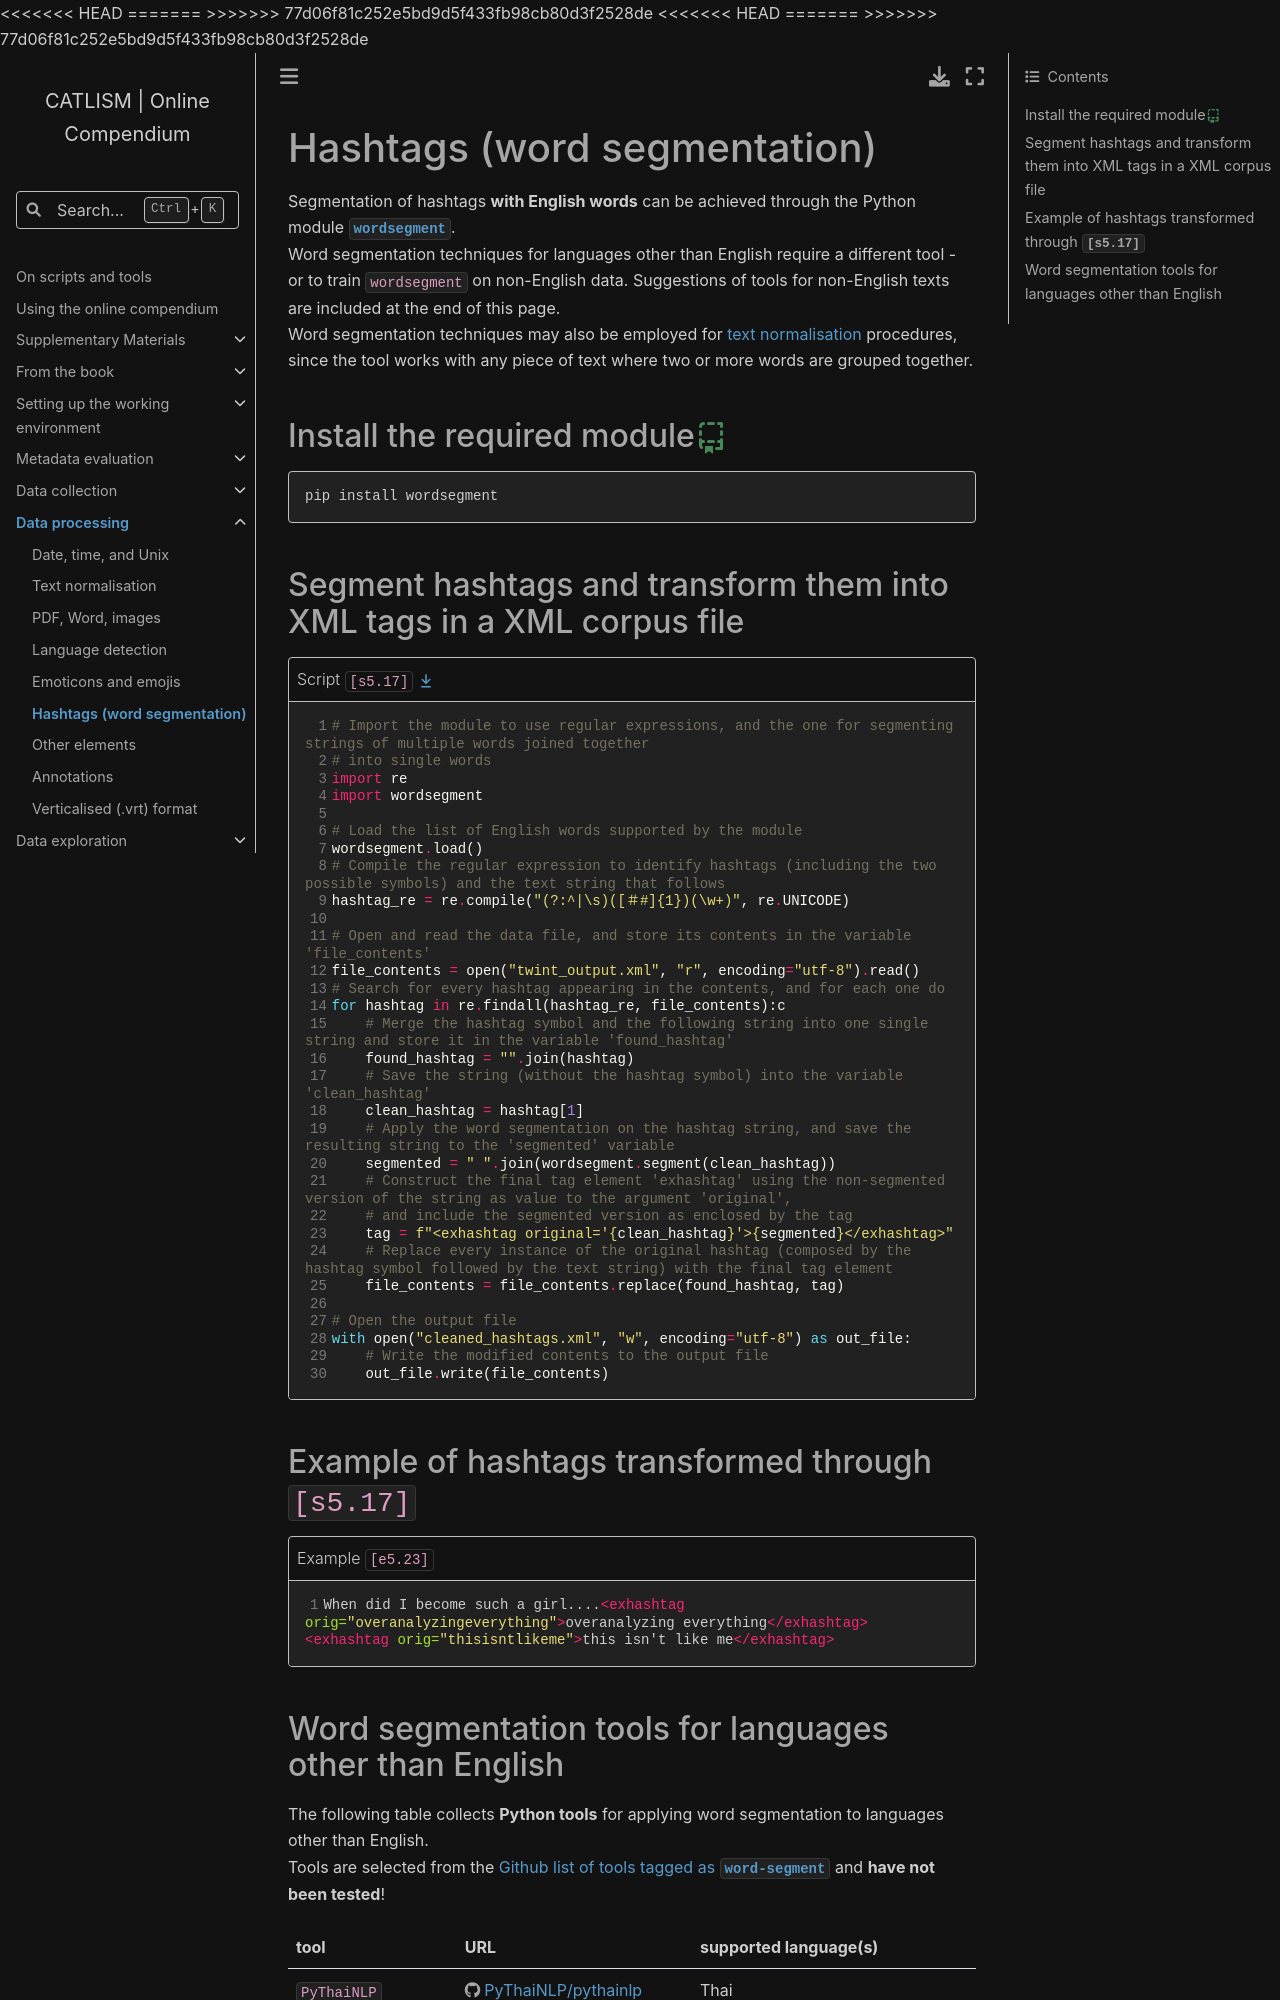

repository: catlism/catlism.github.io · page: data_processing/hashtags.html · generator: sphinx

# Hashtags (word segmentation)
Segmentation of hashtags **with English words** can be achieved through the Python module [`wordsegment`](https://github.com/grantjenks/python-wordsegment).  
Word segmentation techniques for languages other than English require a different tool - or to train `wordsegment` on non-English data. Suggestions of tools for non-English texts are included at the end of this page.  
Word segmentation techniques may also be employed for [text normalisation](text_normalisation.md) procedures, since the tool works with any piece of text where two or more words are grouped together.

## Install the required module{octicon}`repo-template;1em;sd-text-success`

```bash
pip install wordsegment
```


## Segment hashtags and transform them into XML tags in a XML corpus file

```{rli} https://github.com/catlism/catlism_scripts/raw/main/s5.17_wordsegment_hashtags.py
:name: s5-17
:caption: Script `[s5.17]` [{octicon}`download;1em;sd-text-primary`](https://github.com/catlism/catlism_scripts/raw/main/s5.17_wordsegment_hashtags.py)
:linenos:
:lines: 20-
```

## Example of hashtags transformed through `[s5.17]`

```{code-block} xml
:name: e5-23
:caption: Example `[e5.23]` 
:linenos:
When did I become such a girl....<exhashtag orig="overanalyzingeverything">overanalyzing everything</exhashtag> <exhashtag orig="thisisntlikeme">this isn't like me</exhashtag>
```
